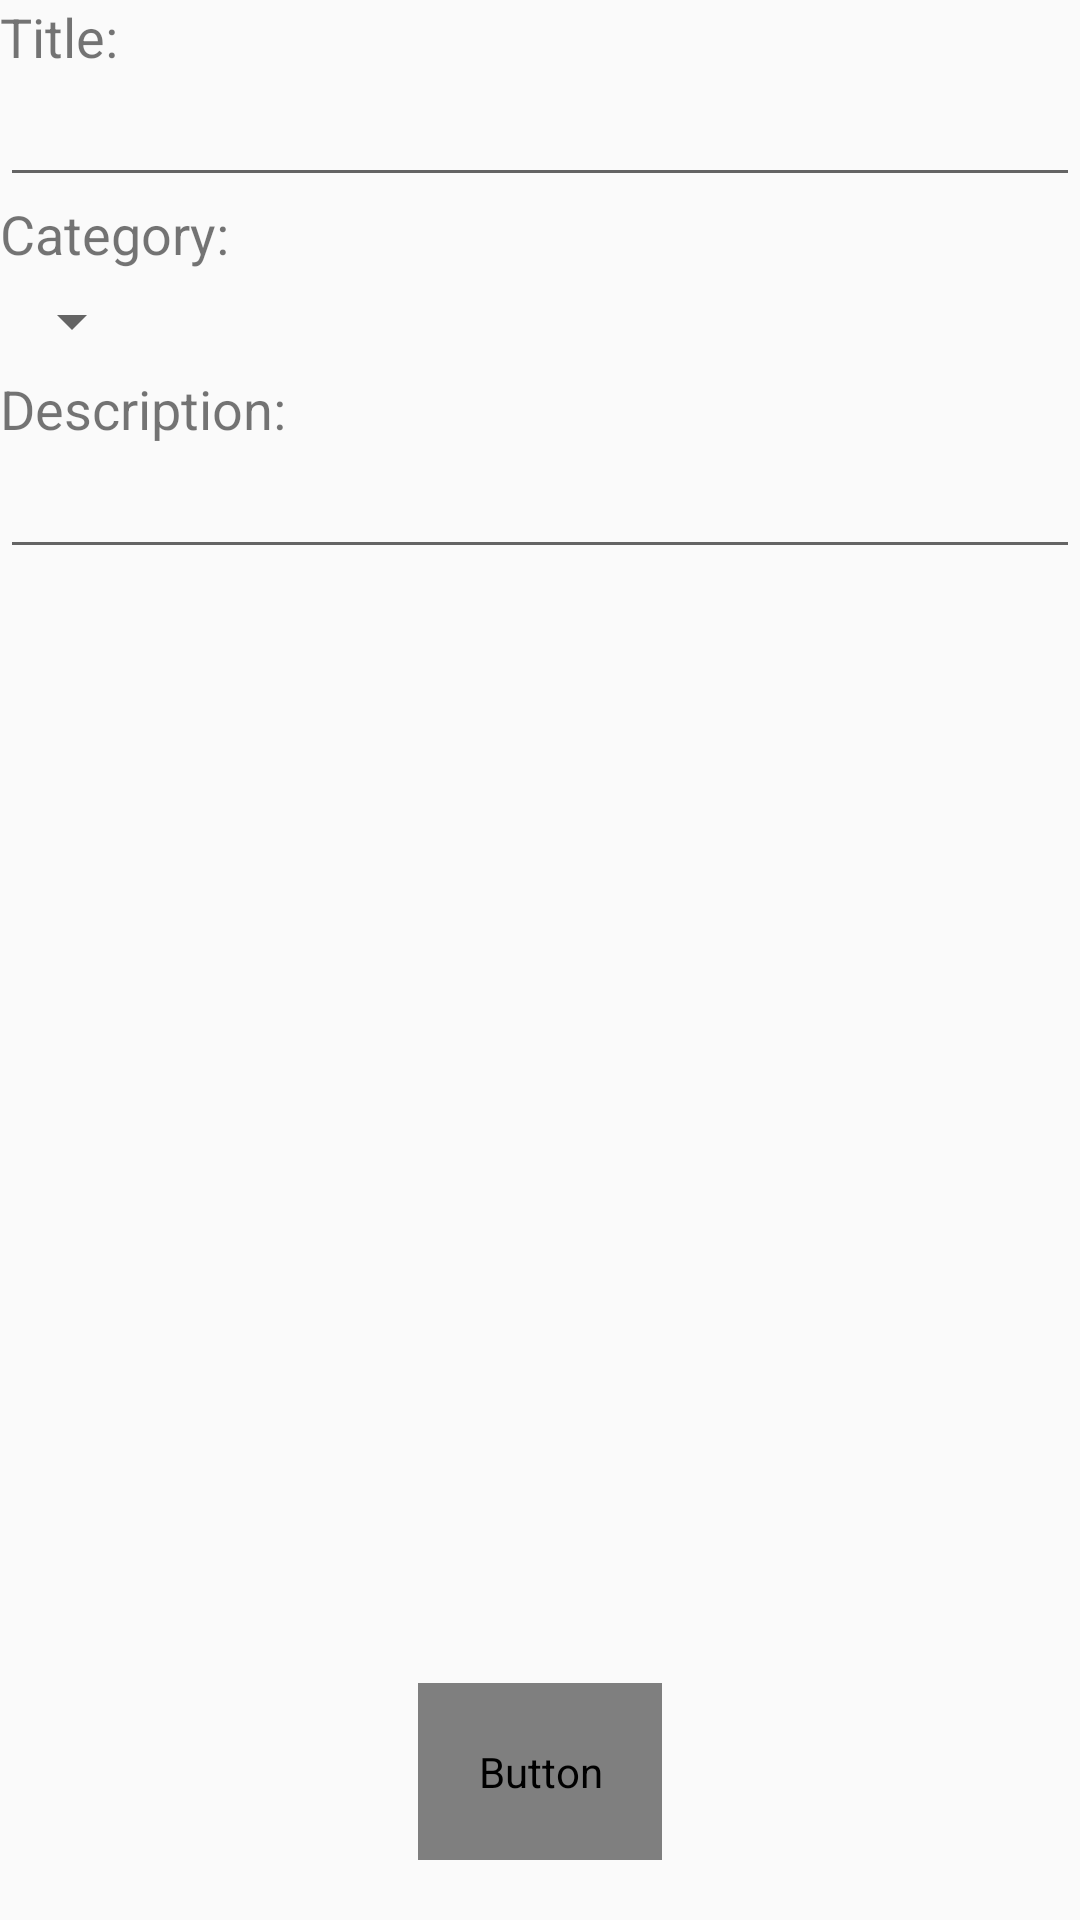

Reconstruct the res/layout file that produces this screen, plus the resources it refers to.
<!-- AndroidManifest.xml: application theme AppTheme2 -->
<!-- res/layout/fragment_advertisement_creation.xml -->
<?xml version="1.0" encoding="utf-8"?>
<androidx.constraintlayout.widget.ConstraintLayout xmlns:android="http://schemas.android.com/apk/res/android"
        xmlns:app="http://schemas.android.com/apk/res-auto"
        xmlns:tools="http://schemas.android.com/tools"
        android:layout_width="match_parent"
        android:layout_height="match_parent"
        tools:context=".NavPack.ui.create_advertisement.AdvertisementCreationFragment">
    android:padding="10dp">

    <TextView
            android:id="@+id/textView"
            android:layout_width="wrap_content"
            android:layout_height="wrap_content"
            android:text="@string/title_t"
            android:textSize="18sp"
            app:layout_constraintStart_toStartOf="parent"
            app:layout_constraintTop_toTopOf="parent" />

    <EditText
            android:id="@+id/ad_title_cr_editText"
            android:layout_width="0dp"
            android:layout_height="wrap_content"
            android:inputType="text"
            app:layout_constraintEnd_toEndOf="parent"
            app:layout_constraintStart_toStartOf="parent"
            app:layout_constraintTop_toBottomOf="@+id/textView" />

    <TextView
            android:id="@+id/textView3"
            android:layout_width="wrap_content"
            android:layout_height="wrap_content"
            android:text="@string/category_t"
            android:textSize="18sp"
            app:layout_constraintStart_toStartOf="parent"
            app:layout_constraintTop_toBottomOf="@+id/ad_title_cr_editText" />

    <Spinner
            android:id="@+id/ad_cat_cr_spinner"
            android:layout_width="0dp"
            android:layout_height="wrap_content"
            android:layout_marginTop="5dp"
            app:layout_constraintStart_toStartOf="parent"
            app:layout_constraintTop_toBottomOf="@+id/textView3" />

    <TextView
            android:id="@+id/textView4"
            android:layout_width="wrap_content"
            android:layout_height="wrap_content"
            android:layout_marginTop="5dp"
            android:text="@string/description_t"
            android:textSize="18sp"
            app:layout_constraintStart_toStartOf="parent"
            app:layout_constraintTop_toBottomOf="@+id/ad_cat_cr_spinner" />

    <EditText
            android:id="@+id/ad_desc_cr_editText"
            android:layout_width="0dp"
            android:layout_height="wrap_content"
            android:inputType="text"
            app:layout_constraintBottom_toBottomOf="parent"
            app:layout_constraintEnd_toEndOf="parent"
            app:layout_constraintStart_toStartOf="parent"
            app:layout_constraintTop_toBottomOf="@+id/textView4"
            app:layout_constraintVertical_bias="0.0" />

    <Button
            android:id="@+id/ad_create_Button"
            android:layout_width="wrap_content"
            android:layout_height="wrap_content"
            android:padding="20dp"
            android:layout_margin="20dp"
            android:text="@string/create_advertisement"
            android:background="@drawable/gopreimium_bg"
            android:fontFamily="@font/font_karla_bold"
            android:gravity="center"
            android:textColor="#FFFFFF"
            app:layout_constraintBottom_toBottomOf="parent"
            app:layout_constraintEnd_toEndOf="parent"
            app:layout_constraintStart_toStartOf="parent"
            app:layout_constraintTop_toBottomOf="@+id/ad_desc_cr_editText"
            app:layout_constraintVertical_bias="1.0" />

</androidx.constraintlayout.widget.ConstraintLayout>
<!-- resources referenced by this layout -->
<resources>
  <string name="category_t">Category:</string>
  <string name="create_advertisement">Create Advertisement</string>
  <string name="description_t">Description:</string>
  <string name="title_t">Title:</string>
  <style name="AppTheme2" parent="Theme.AppCompat.Light.DarkActionBar">
          
          <item name="colorPrimary">#00B560</item>
          <item name="colorPrimaryDark">#004C34</item>
          <item name="colorAccent">@color/colorAccent</item>
      </style>
  <color name="colorAccent">#03DAC5</color>
</resources>
